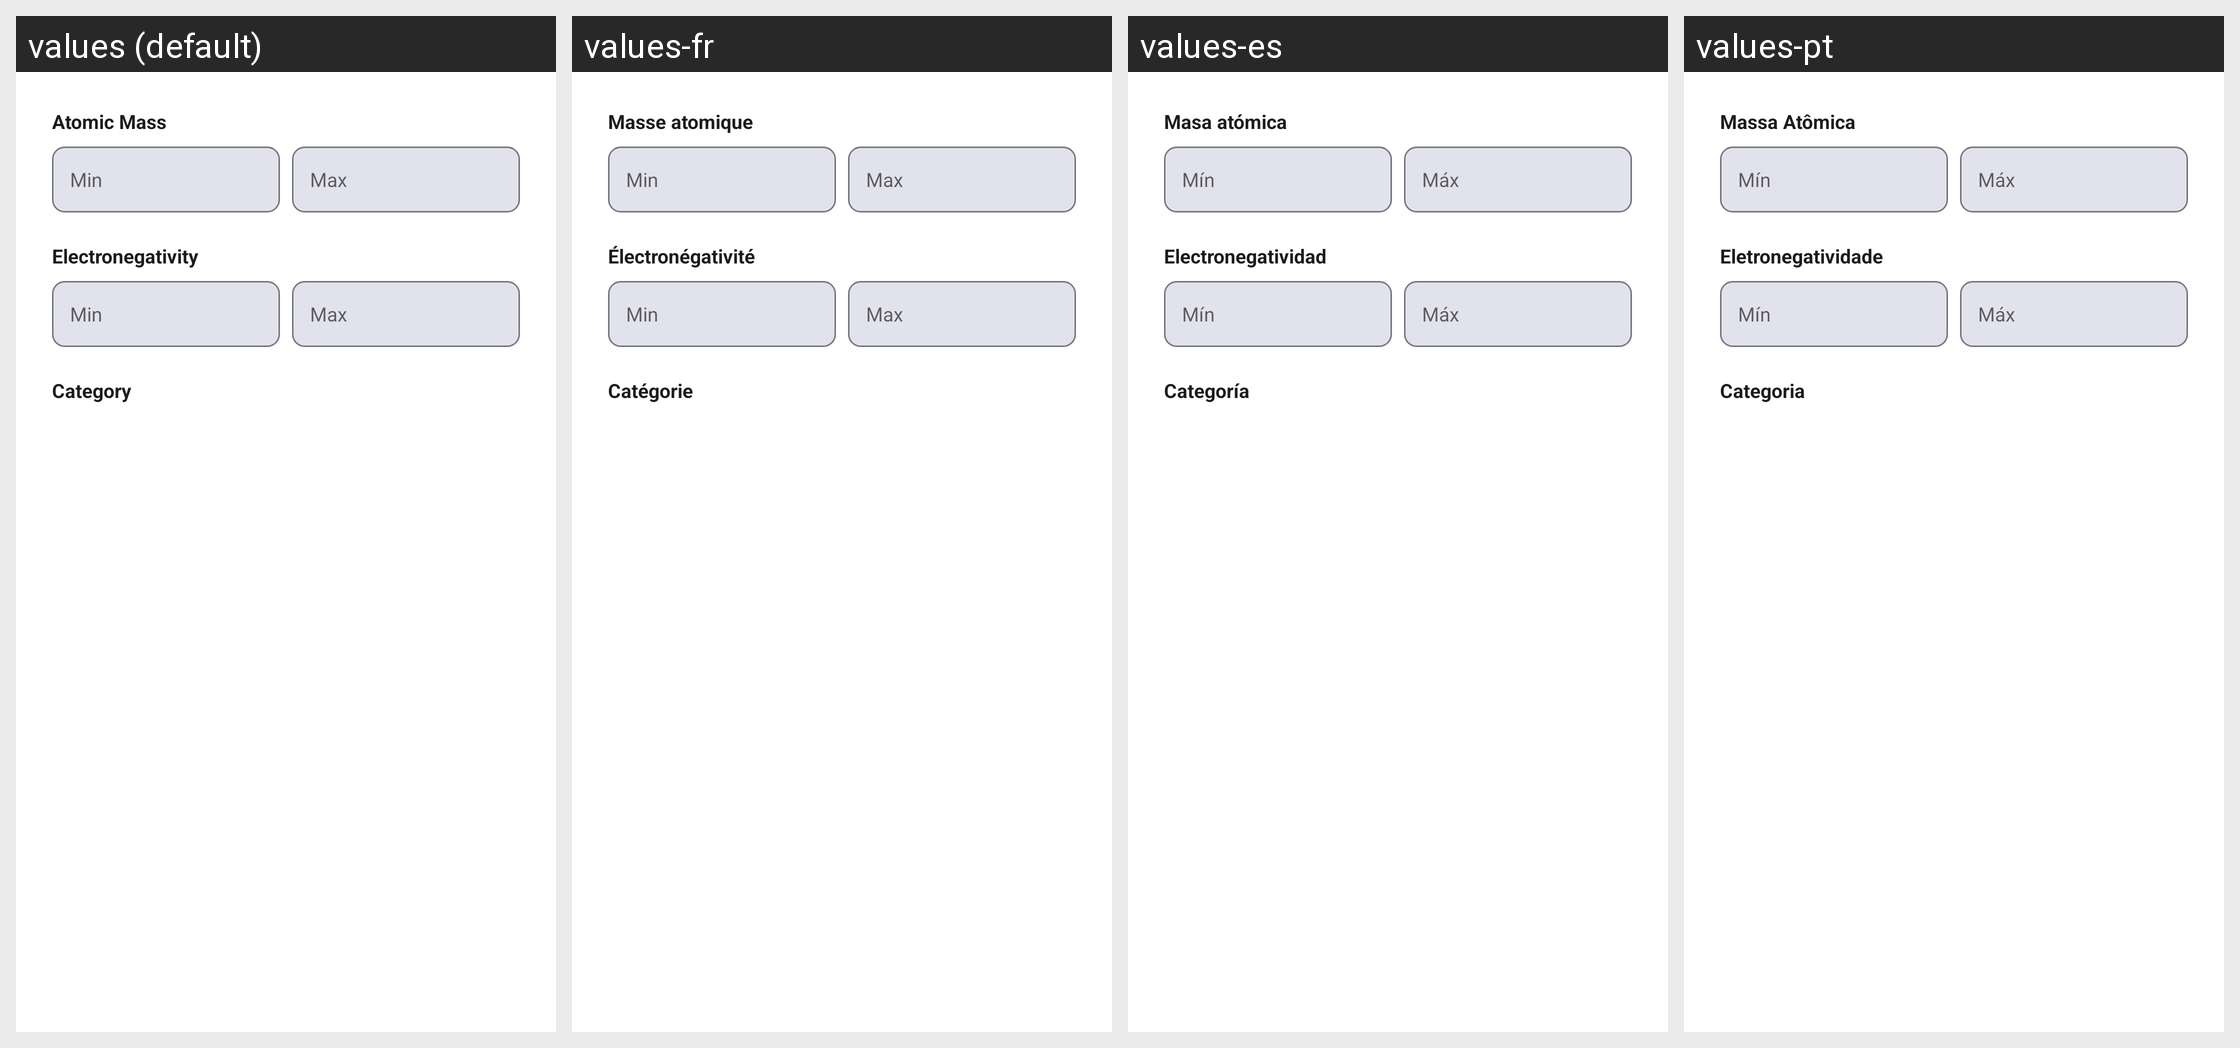

The same Android screen rendered under several of its app's locales, left to right. List the strings drawn on it with the default value and each locale's translation.
Android screen res/layout/view_filter_dialog.xml rendered under 4 locales, left to right: values (default), values-fr, values-es, values-pt. Device: Nexus 5 (rendered at 1080×1920; each locale shown at half size, 540×960, under a caption strip naming it); theme AppTheme.
Other locales in the repository, not shown: values-ar, values-de, values-hi, values-in, values-it, values-ja, values-ko, values-pt-rBR, values-ru, values-th, values-vi, values-zh, values-zh-rTW.
Strings drawn on this screen, with the default value and each locale's value (text and hints the layout hard-codes, and strings that could not be matched under every locale, appear in the picture but are not listed):

filter_atomic_mass
  values: Atomic Mass
  values-fr: Masse atomique
  values-es: Masa atómica
  values-pt: Massa Atômica

filter_min
  values: Min
  values-fr: Min
  values-es: Mín
  values-pt: Mín

filter_max
  values: Max
  values-fr: Max
  values-es: Máx
  values-pt: Máx

filter_electronegativity
  values: Electronegativity
  values-fr: Électronégativité
  values-es: Electronegatividad
  values-pt: Eletronegatividade

filter_category
  values: Category
  values-fr: Catégorie
  values-es: Categoría
  values-pt: Categoria
